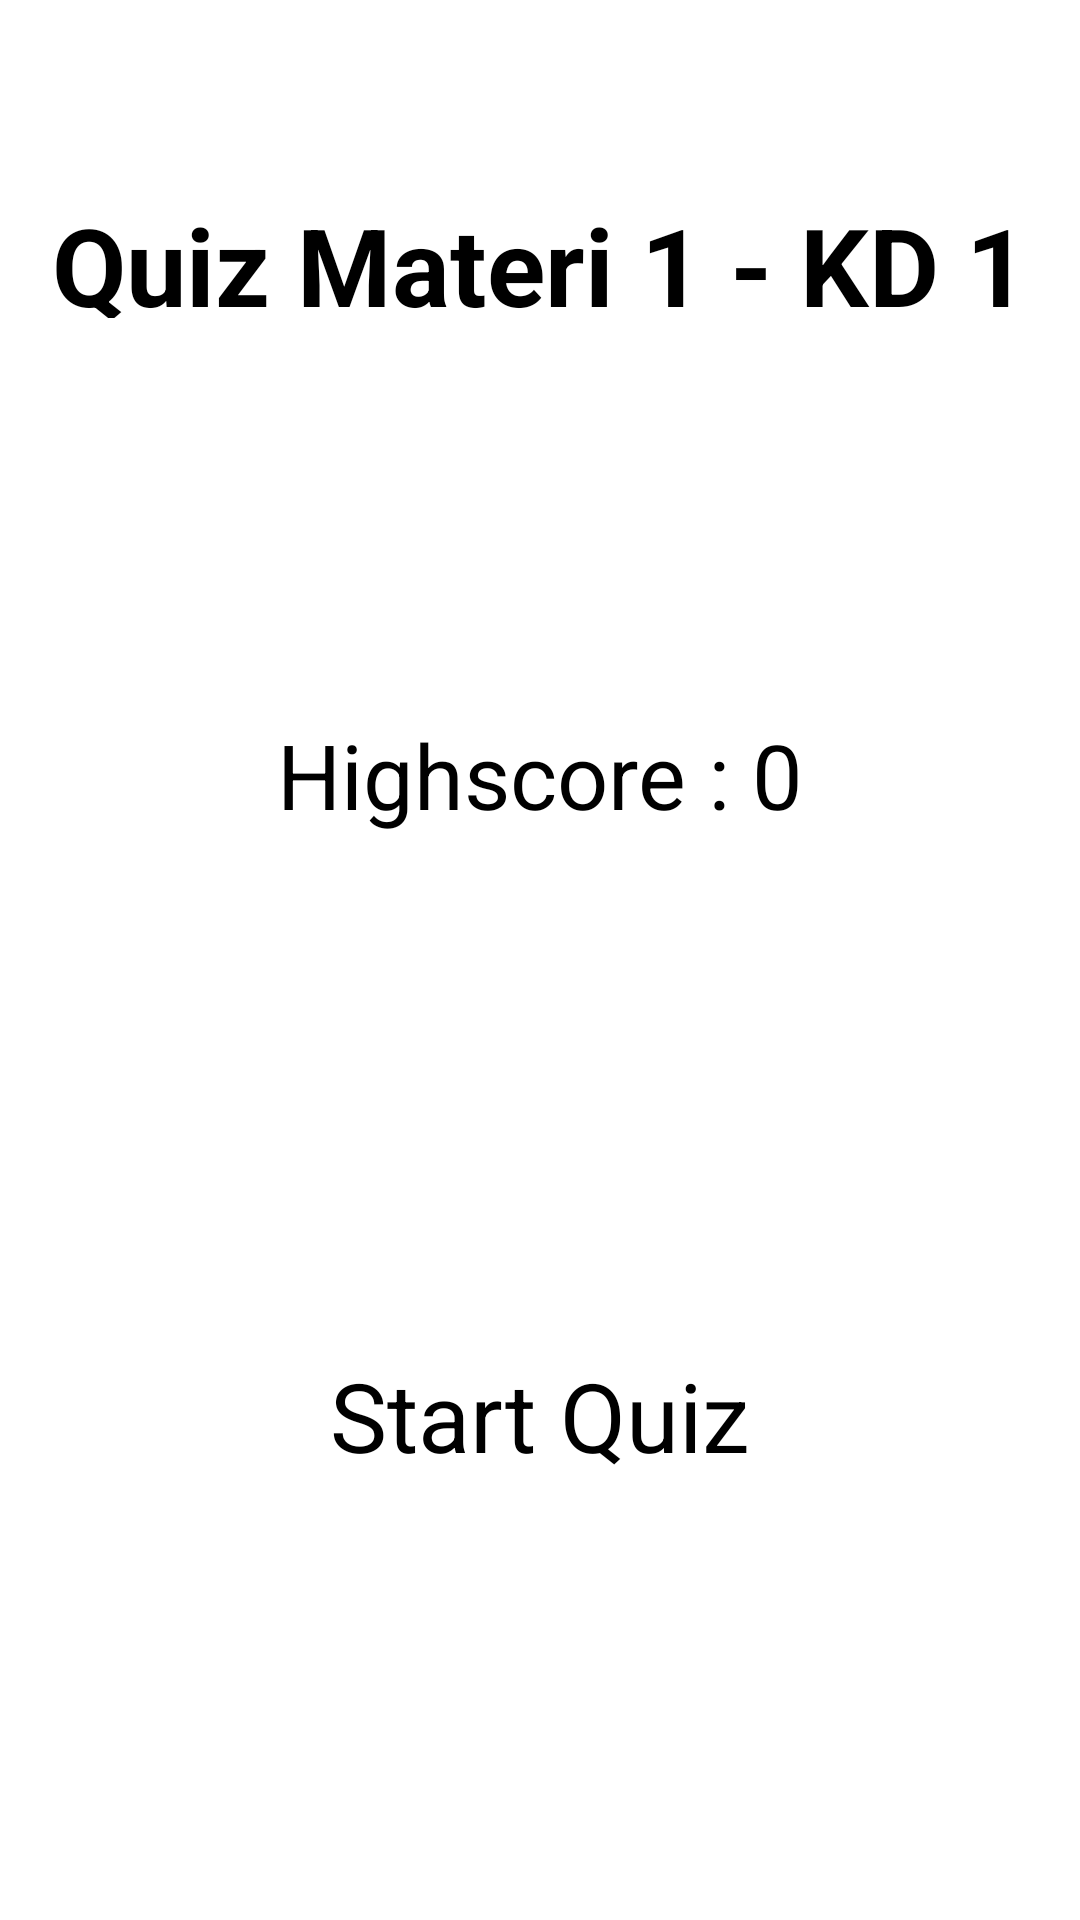

Reconstruct the res/layout file that produces this screen, plus the resources it refers to.
<!-- AndroidManifest.xml: activity theme AppTheme.NoActionBar -->
<!-- res/layout/activity_quiz1.xml -->
<?xml version="1.0" encoding="utf-8"?>
<androidx.constraintlayout.widget.ConstraintLayout xmlns:android="http://schemas.android.com/apk/res/android"
                                                   xmlns:app="http://schemas.android.com/apk/res-auto"
                                                   xmlns:tools="http://schemas.android.com/tools"
                                                   android:layout_width="match_parent"
                                                   android:layout_height="match_parent"
                                                   tools:context=".Quiz1Activity">

    <TextView
        android:id="@+id/textViewQuiz1Title"
        android:layout_width="wrap_content"
        android:layout_height="42dp"
        android:layout_marginStart="8dp"
        android:layout_marginTop="64dp"
        android:layout_marginEnd="8dp"
        android:text="Quiz Materi 1 - KD 1"
        android:textSize="36sp"
        android:textStyle="bold"
        app:layout_constraintEnd_toEndOf="parent"
        app:layout_constraintStart_toStartOf="parent"
        app:layout_constraintTop_toTopOf="parent" />

    <Button
        android:id="@+id/button_start_m1q1"
        android:layout_width="wrap_content"
        android:layout_height="wrap_content"
        android:layout_marginStart="24dp"
        android:layout_marginTop="172dp"
        android:layout_marginEnd="24dp"
        android:text="Start Quiz"
        android:textSize="32sp"
        app:layout_constraintEnd_toEndOf="parent"
        app:layout_constraintStart_toStartOf="parent"
        app:layout_constraintTop_toBottomOf="@+id/materi1_quiz_1_highscore" />

    <TextView
        android:id="@+id/materi1_quiz_1_highscore"
        android:layout_width="wrap_content"
        android:layout_height="wrap_content"
        android:layout_marginStart="32dp"
        android:layout_marginTop="132dp"
        android:layout_marginEnd="32dp"
        android:text="Highscore : 0"
        android:textAppearance="@style/TextAppearance.AppCompat.Body1"
        android:textSize="30sp"
        app:layout_constraintEnd_toEndOf="parent"
        app:layout_constraintStart_toStartOf="parent"
        app:layout_constraintTop_toBottomOf="@+id/textViewQuiz1Title" />
</androidx.constraintlayout.widget.ConstraintLayout>
<!-- resources referenced by this layout -->
<resources>

</resources>
